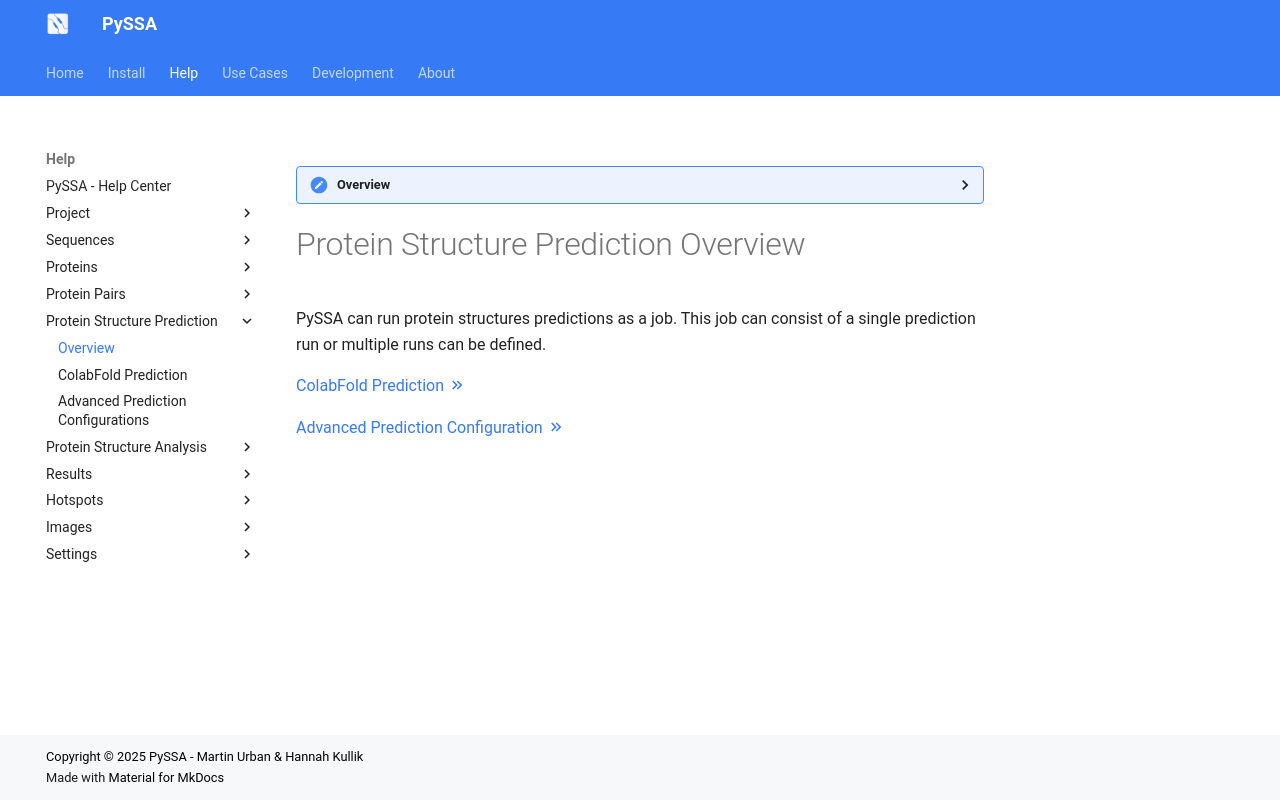

repository: urban233/PySSA · page: help/protein_structure_prediction/index.html · generator: mkdocs

??? overview "Overview"

    This contains all basic information related to the protein structure prediction process.

# Protein Structure Prediction Overview
PySSA can run protein structures predictions as a job. This job can consist of a single prediction run or
multiple runs can be defined.

[ColabFold Prediction :material-chevron-double-right: ](colabfold.md)

[Advanced Prediction Configuration :material-chevron-double-right: ](advanced_prediction_configurations.md)
